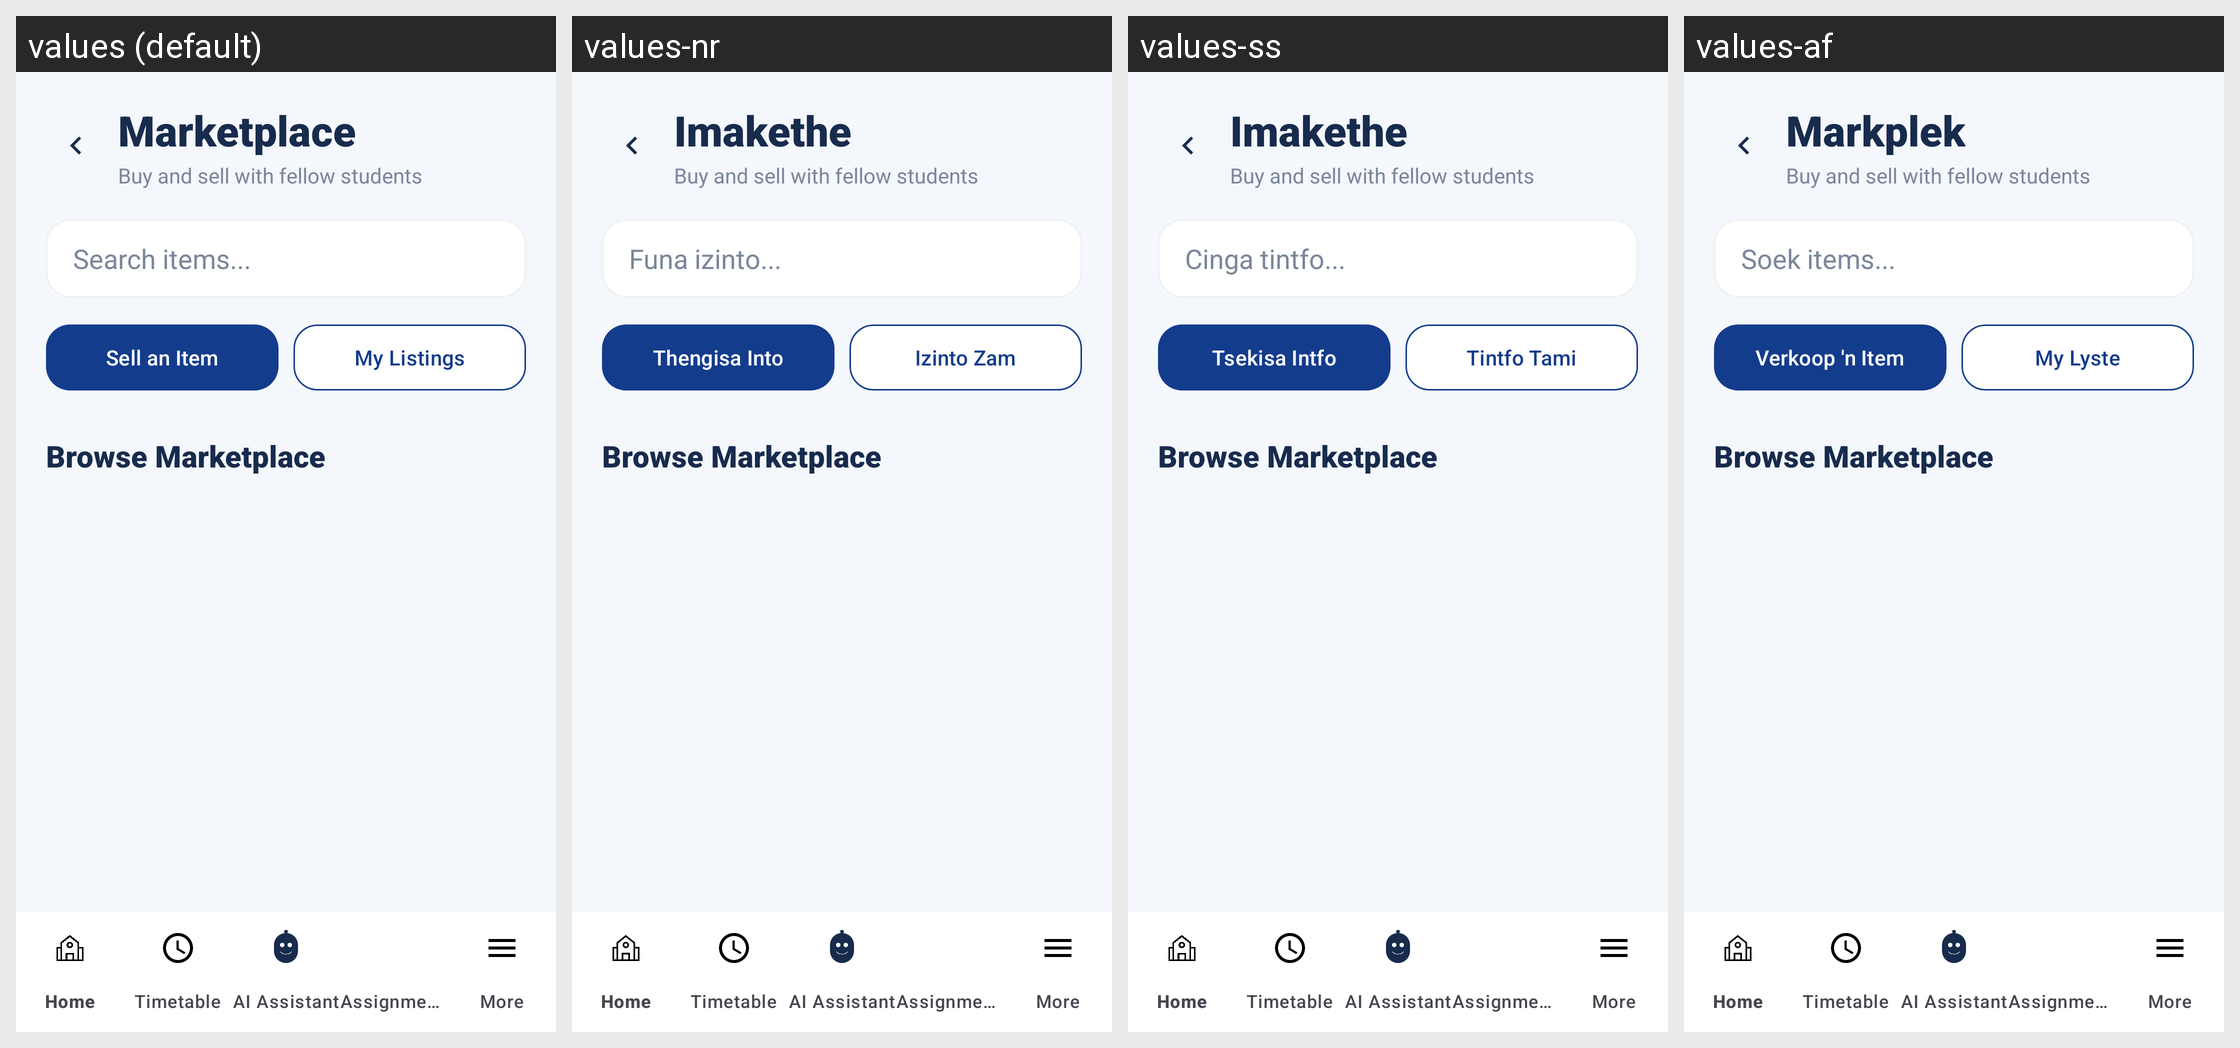

Translations of the strings shown on this Android screen, per locale in the grid:
Android screen res/layout/activity_marketplace.xml rendered under 4 locales, left to right: values (default), values-nr, values-ss, values-af. Device: Nexus 5 (rendered at 1080×1920; each locale shown at half size, 540×960, under a caption strip naming it); theme Theme.MyCampusComp.
Other locales in the repository, not shown: values-nso, values-st, values-tn, values-ts, values-ve, values-xh, values-zu.
Strings drawn on this screen, with the default value and each locale's value (text and hints the layout hard-codes, and strings that could not be matched under every locale, appear in the picture but are not listed):

marketplace
  values: Marketplace
  values-nr: Imakethe
  values-ss: Imakethe
  values-af: Markplek

buy_sell_students
  values: Buy and sell with fellow students
  values-nr: Buy and sell with fellow students  [not translated; the default value is used]
  values-ss: Buy and sell with fellow students  [not translated; the default value is used]
  values-af: Buy and sell with fellow students  [not translated; the default value is used]

search_items
  values: Search items...
  values-nr: Funa izinto...
  values-ss: Cinga tintfo...
  values-af: Soek items...

sell_an_item
  values: Sell an Item
  values-nr: Thengisa Into
  values-ss: Tsekisa Intfo
  values-af: Verkoop 'n Item

my_listings
  values: My Listings
  values-nr: Izinto Zam
  values-ss: Tintfo Tami
  values-af: My Lyste

browse_marketplace
  values: Browse Marketplace
  values-nr: Browse Marketplace  [not translated; the default value is used]
  values-ss: Browse Marketplace  [not translated; the default value is used]
  values-af: Browse Marketplace  [not translated; the default value is used]
